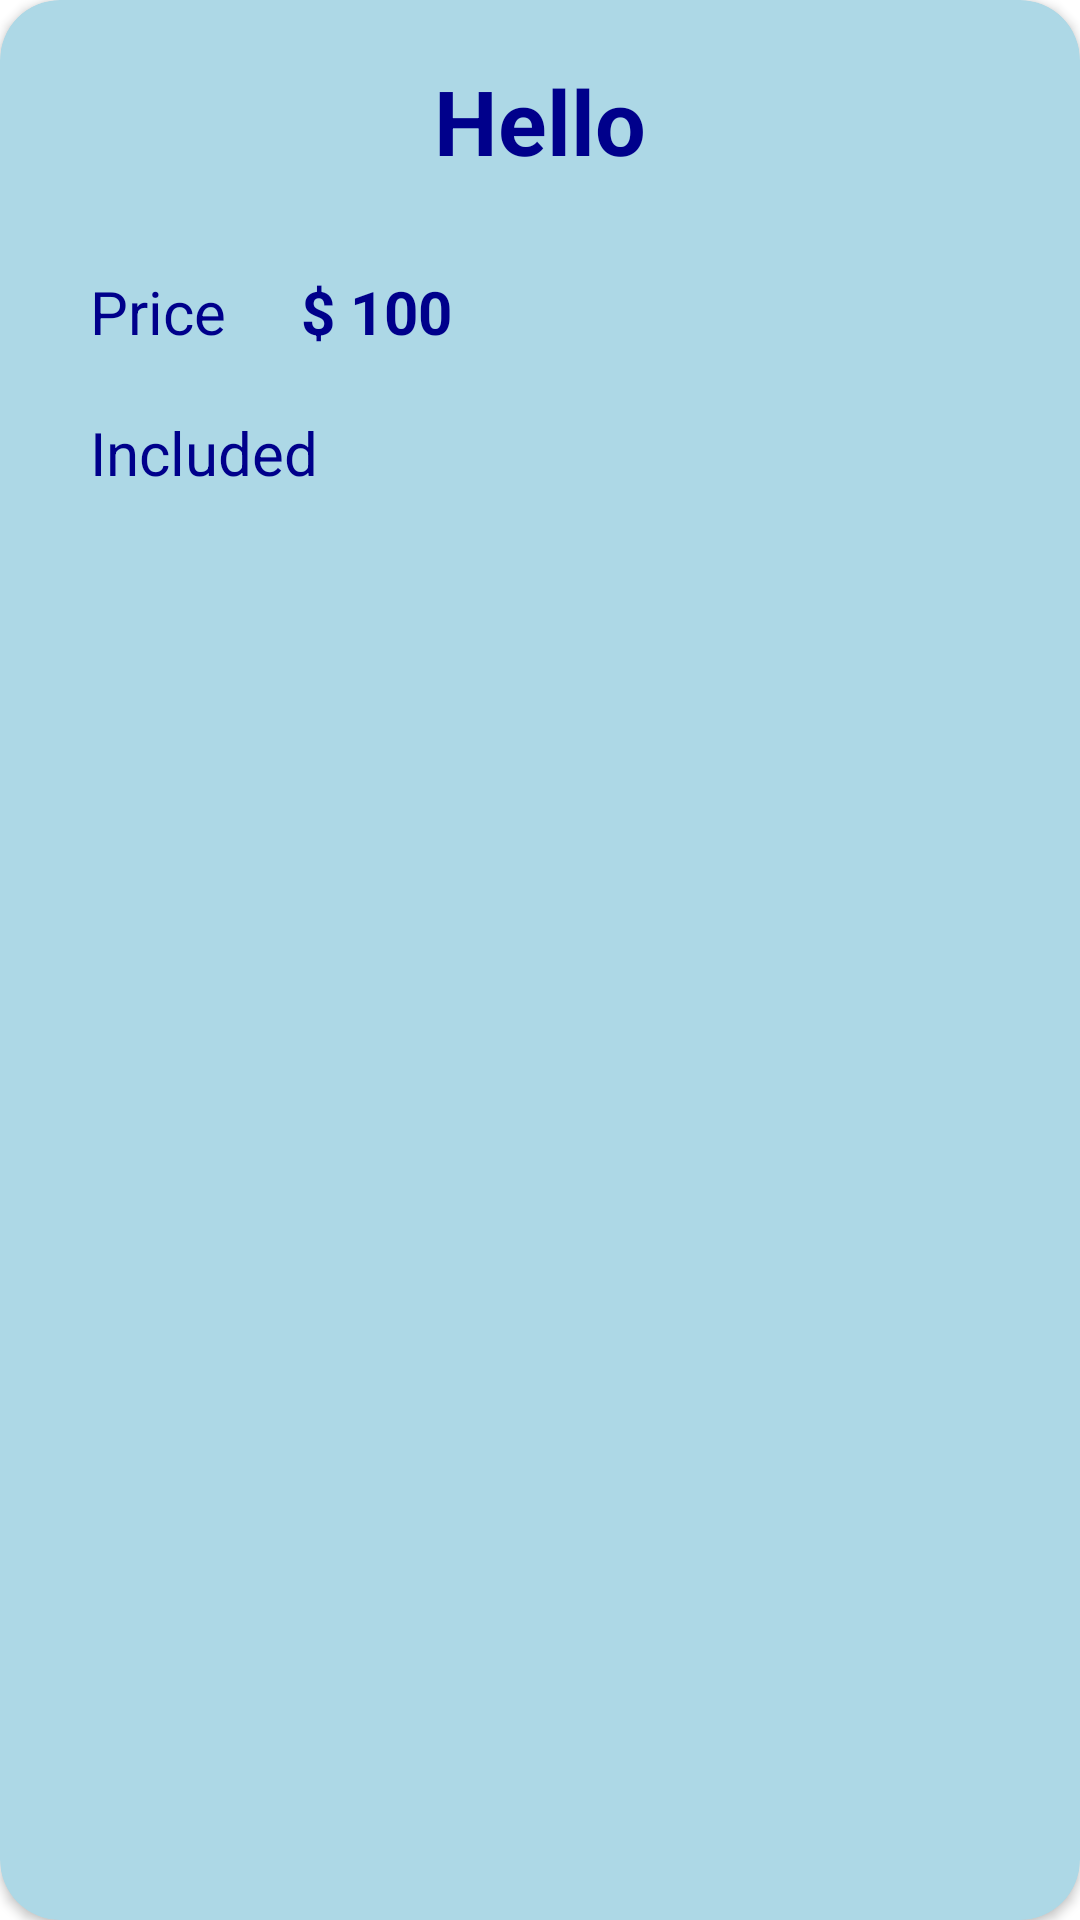

The Android layout XML behind this screen, and the referenced resources:
<!-- AndroidManifest.xml: application theme Theme.ServiceApplication -->
<!-- res/layout/service_item.xml -->
<?xml version="1.0" encoding="utf-8"?>
<androidx.cardview.widget.CardView xmlns:android="http://schemas.android.com/apk/res/android"
    android:layout_width="match_parent"
    android:layout_height="wrap_content"
    xmlns:app="http://schemas.android.com/apk/res-auto"
    android:id="@+id/list_item"
    android:layout_margin="16dp"
    app:cardCornerRadius="20dp"
    android:layout_marginRight="8dp"
    android:backgroundTint="@color/light_blue">


    <LinearLayout
        android:layout_width="match_parent"
        android:layout_height="wrap_content"
        app:layout_goneMarginRight="30dp"
        android:orientation="vertical">

        <TextView
            android:id="@+id/txt_name"
            android:layout_width="match_parent"
            android:layout_height="wrap_content"
            android:layout_marginTop="20dp"
            android:layout_marginBottom="20dp"
            android:text="Hello"
            android:textColor="@color/blue"
            android:textStyle="bold"
            android:textAlignment="center"
            android:textSize="30dp"/>

        <LinearLayout
            android:layout_width="match_parent"
            android:layout_height="wrap_content"
            android:layout_marginTop="10dp"
            android:layout_marginBottom="10dp"
            android:layout_marginLeft="30dp"
            android:layout_marginRight="30dp"
            android:gravity="center_vertical"
            android:orientation="horizontal">

            <TextView
                android:layout_width="wrap_content"
                android:layout_height="wrap_content"
                android:text="Price"
                android:textColor="@color/blue"
                android:textSize="20dp"/>

            <TextView
                android:id="@+id/txt_price"
                android:layout_width="match_parent"
                android:layout_height="wrap_content"
                android:layout_marginLeft="20dp"
                android:text=" $ 100"
                android:textColor="@color/blue"
                android:textSize="20dp"
                android:textStyle="bold"/>


        </LinearLayout>
        <LinearLayout
            android:layout_width="match_parent"
            android:layout_height="wrap_content"
            android:layout_marginTop="10dp"
            android:layout_marginBottom="10dp"
            android:layout_marginLeft="30dp"
            android:layout_marginRight="30dp"
            android:gravity="center_vertical"
            android:orientation="vertical">

            <TextView
                android:layout_width="wrap_content"
                android:layout_height="wrap_content"
                android:text="Included"
                android:textColor="@color/blue"
                android:textSize="20dp"/>

            <ListView
                android:id="@+id/lst_include"
                android:layout_width="wrap_content"
                android:layout_height="150dp"
                android:layout_marginLeft="50dp"
                android:layout_marginRight="50dp" />

        </LinearLayout>
    </LinearLayout>

</androidx.cardview.widget.CardView>
<!-- resources referenced by this layout -->
<resources>
  <color name="blue">#00008B</color>
  <color name="light_blue">#add8e6</color>
  <style name="Theme.ServiceApplication" parent="Theme.MaterialComponents.DayNight.NoActionBar">
          
          <item name="colorPrimary">@color/purple_500</item>
          <item name="colorPrimaryVariant">@color/blue</item>
          <item name="colorOnPrimary">@color/white</item>
          
          <item name="colorSecondary">@color/teal_200</item>
          <item name="colorSecondaryVariant">@color/teal_700</item>
          <item name="colorOnSecondary">@color/black</item>
          
          <item name="android:statusBarColor">?attr/colorPrimaryVariant</item>
          
      </style>
  <color name="purple_500">#FF6200EE</color>
  <color name="white">#FFFFFFFF</color>
  <color name="teal_200">#FF03DAC5</color>
  <color name="teal_700">#FF018786</color>
  <color name="black">#FF000000</color>
</resources>
